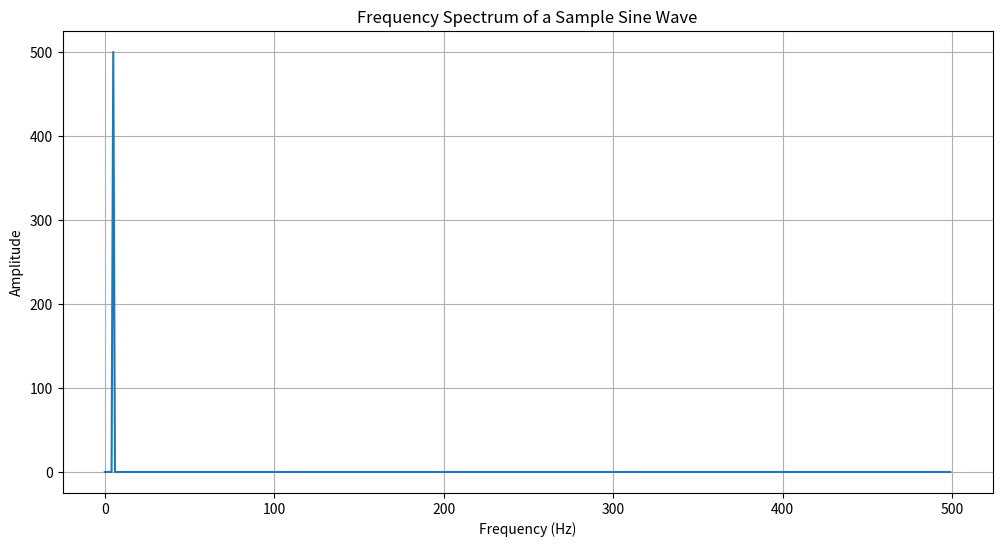

This chart was generated by the following Python code:
import numpy as np
import matplotlib.pyplot as plt

fs = 1000                              #  Sampling frequency
t = np.arange(0, 1, 1/fs)              # Time vector
freq = 5                               # Frequency of the sine wave
x = np.sin(2 * np.pi * freq * t)

                                       # Compute the Fourier Transforms
X = np.fft.fft(x)
N = len(X)
n = np.arange(N)
T = N/fs
freq = n/T


# Plot the frequency spectrum
plt.figure(figsize=(12, 6))
plt.plot(freq[:N//2], np.abs(X)[:N//2])
plt.xlabel('Frequency (Hz)')
plt.ylabel('Amplitude')
plt.title('Frequency Spectrum of a Sample Sine Wave')
plt.grid()
plt.show()
